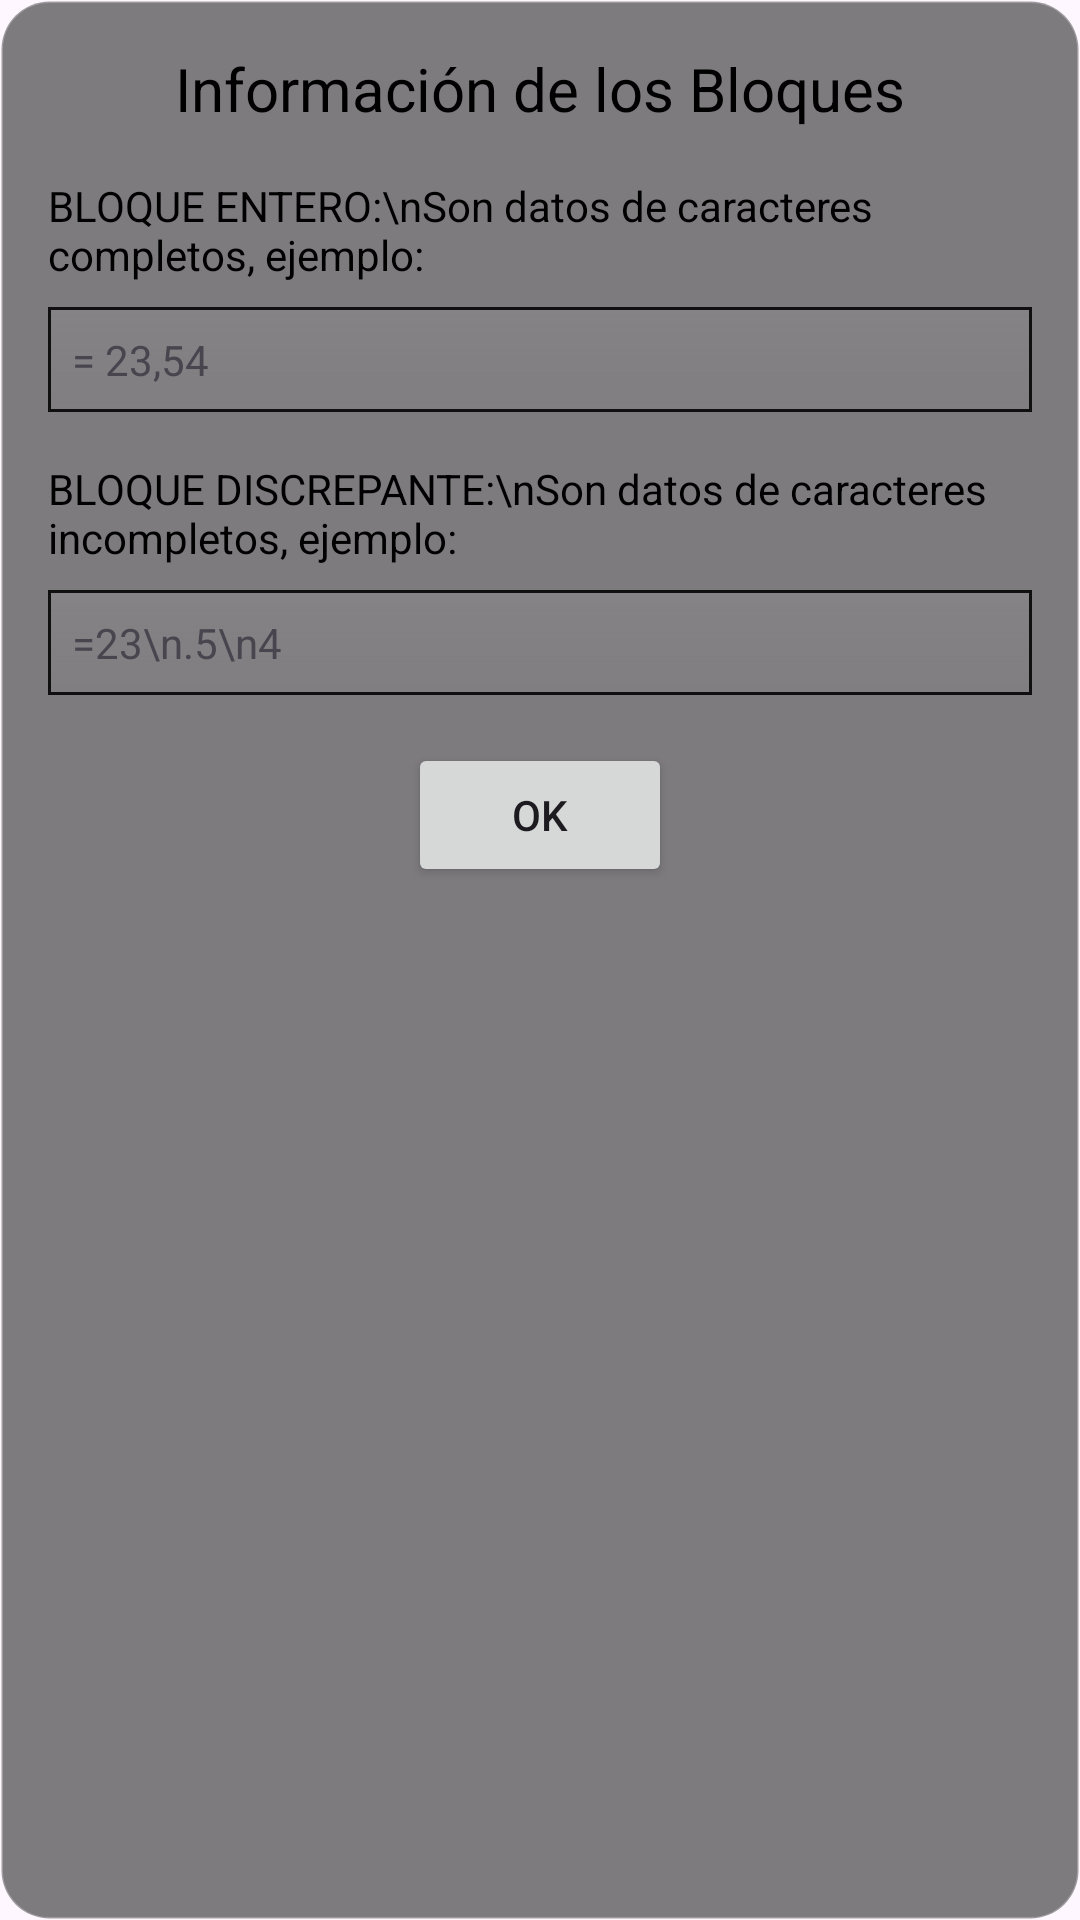

Android layout source for this screen:
<!-- AndroidManifest.xml: application theme Theme.BlueApp -->
<!-- res/layout/dialog_info_bloques.xml -->
<?xml version="1.0" encoding="utf-8"?>
<LinearLayout xmlns:android="http://schemas.android.com/apk/res/android"
    android:layout_width="match_parent"
    android:layout_height="wrap_content"
    android:orientation="vertical"
    android:padding="16dp"
    android:background="@drawable/dialog_background"> 

    <TextView
        android:id="@+id/tvTitle"
        android:layout_width="match_parent"
        android:layout_height="wrap_content"
        android:text="Información de los Bloques"
        android:textSize="20sp"
        android:textColor="@android:color/black"
        android:gravity="center"
        android:layout_marginBottom="16dp" />

    <TextView
        android:id="@+id/tvMessageEntero"
        android:layout_width="match_parent"
        android:layout_height="wrap_content"
        android:text="BLOQUE ENTERO:\nSon datos de caracteres completos, ejemplo:"
        android:textColor="@android:color/black"
        android:layout_marginBottom="8dp" />

    <TextView
        android:id="@+id/tvValorEntero"
        android:layout_width="match_parent"
        android:layout_height="wrap_content"
        android:text="= 23,54"
        android:background="@drawable/edittext_background"
    android:padding="8dp"
    android:layout_marginBottom="16dp" />

    <TextView
        android:id="@+id/tvMessageDiscrepante"
        android:layout_width="match_parent"
        android:layout_height="wrap_content"
        android:text="BLOQUE DISCREPANTE:\nSon datos de caracteres incompletos, ejemplo:"
        android:textColor="@android:color/black"
        android:layout_marginBottom="8dp" />

    <TextView
        android:id="@+id/tvValorDiscrepante"
        android:layout_width="match_parent"
        android:layout_height="wrap_content"
        android:text="=23\n.5\n4"
        android:background="@drawable/edittext_background"
    android:padding="8dp"
    android:layout_marginBottom="16dp" />

    <Button
        android:id="@+id/btnOk"
        android:layout_width="wrap_content"
        android:layout_height="wrap_content"
        android:text="OK"
        android:layout_gravity="center" />
</LinearLayout>
<!-- resources referenced by this layout -->
<resources>
  <!-- drawable dialog_background (drawable) -->
  <?xml version="1.0" encoding="utf-8"?>
  <shape xmlns:android="http://schemas.android.com/apk/res/android">
      <solid android:color="#80000000"/> 
      <corners android:radius="16dp"/>
      <stroke
          android:width="1dp"
          android:color="#40FFFFFF"/>
  </shape>
  <!-- drawable edittext_background (drawable) -->
  <shape xmlns:android="http://schemas.android.com/apk/res/android"
      android:shape="rectangle">
  
      
      <gradient
          android:startColor="#1B979595"
          android:endColor="#369E9E9E"
          android:angle="90" />
  
      
      <corners android:radius="0dp" /> 
  
      
      <stroke
          android:width="5dp"
          android:color="#7C7777" />
  
      
      <stroke
          android:width="1dp"
          android:color="#DF000000" /> 
  
      
      <padding
          android:left="0dp"
          android:top="0dp"
          android:right="0dp"
          android:bottom="1dp" />
  </shape>
  <style name="Theme.BlueApp" parent="Theme.Material3.Light.NoActionBar">
          
          <item name="colorPrimary">@color/button_color_selector</item>
          <item name="colorPrimaryVariant">@color/button_color_selector</item>
          <item name="colorOnPrimary">@color/white</item>
          
          <item name="colorSecondary">@color/teal_200</item>
          <item name="colorSecondaryVariant">@color/teal_700</item>
          <item name="colorOnSecondary">@color/black</item>
          
          <item name="android:statusBarColor">?attr/colorPrimaryVariant</item>
          <item name="colorSecondaryContainer">#72AD7AFF</item>
      </style>
  <color name="white">#FFFFFFFF</color>
  <color name="teal_200">#FF03DAC5</color>
  <color name="teal_700">#FF018786</color>
  <color name="black">#FF000000</color>
</resources>
